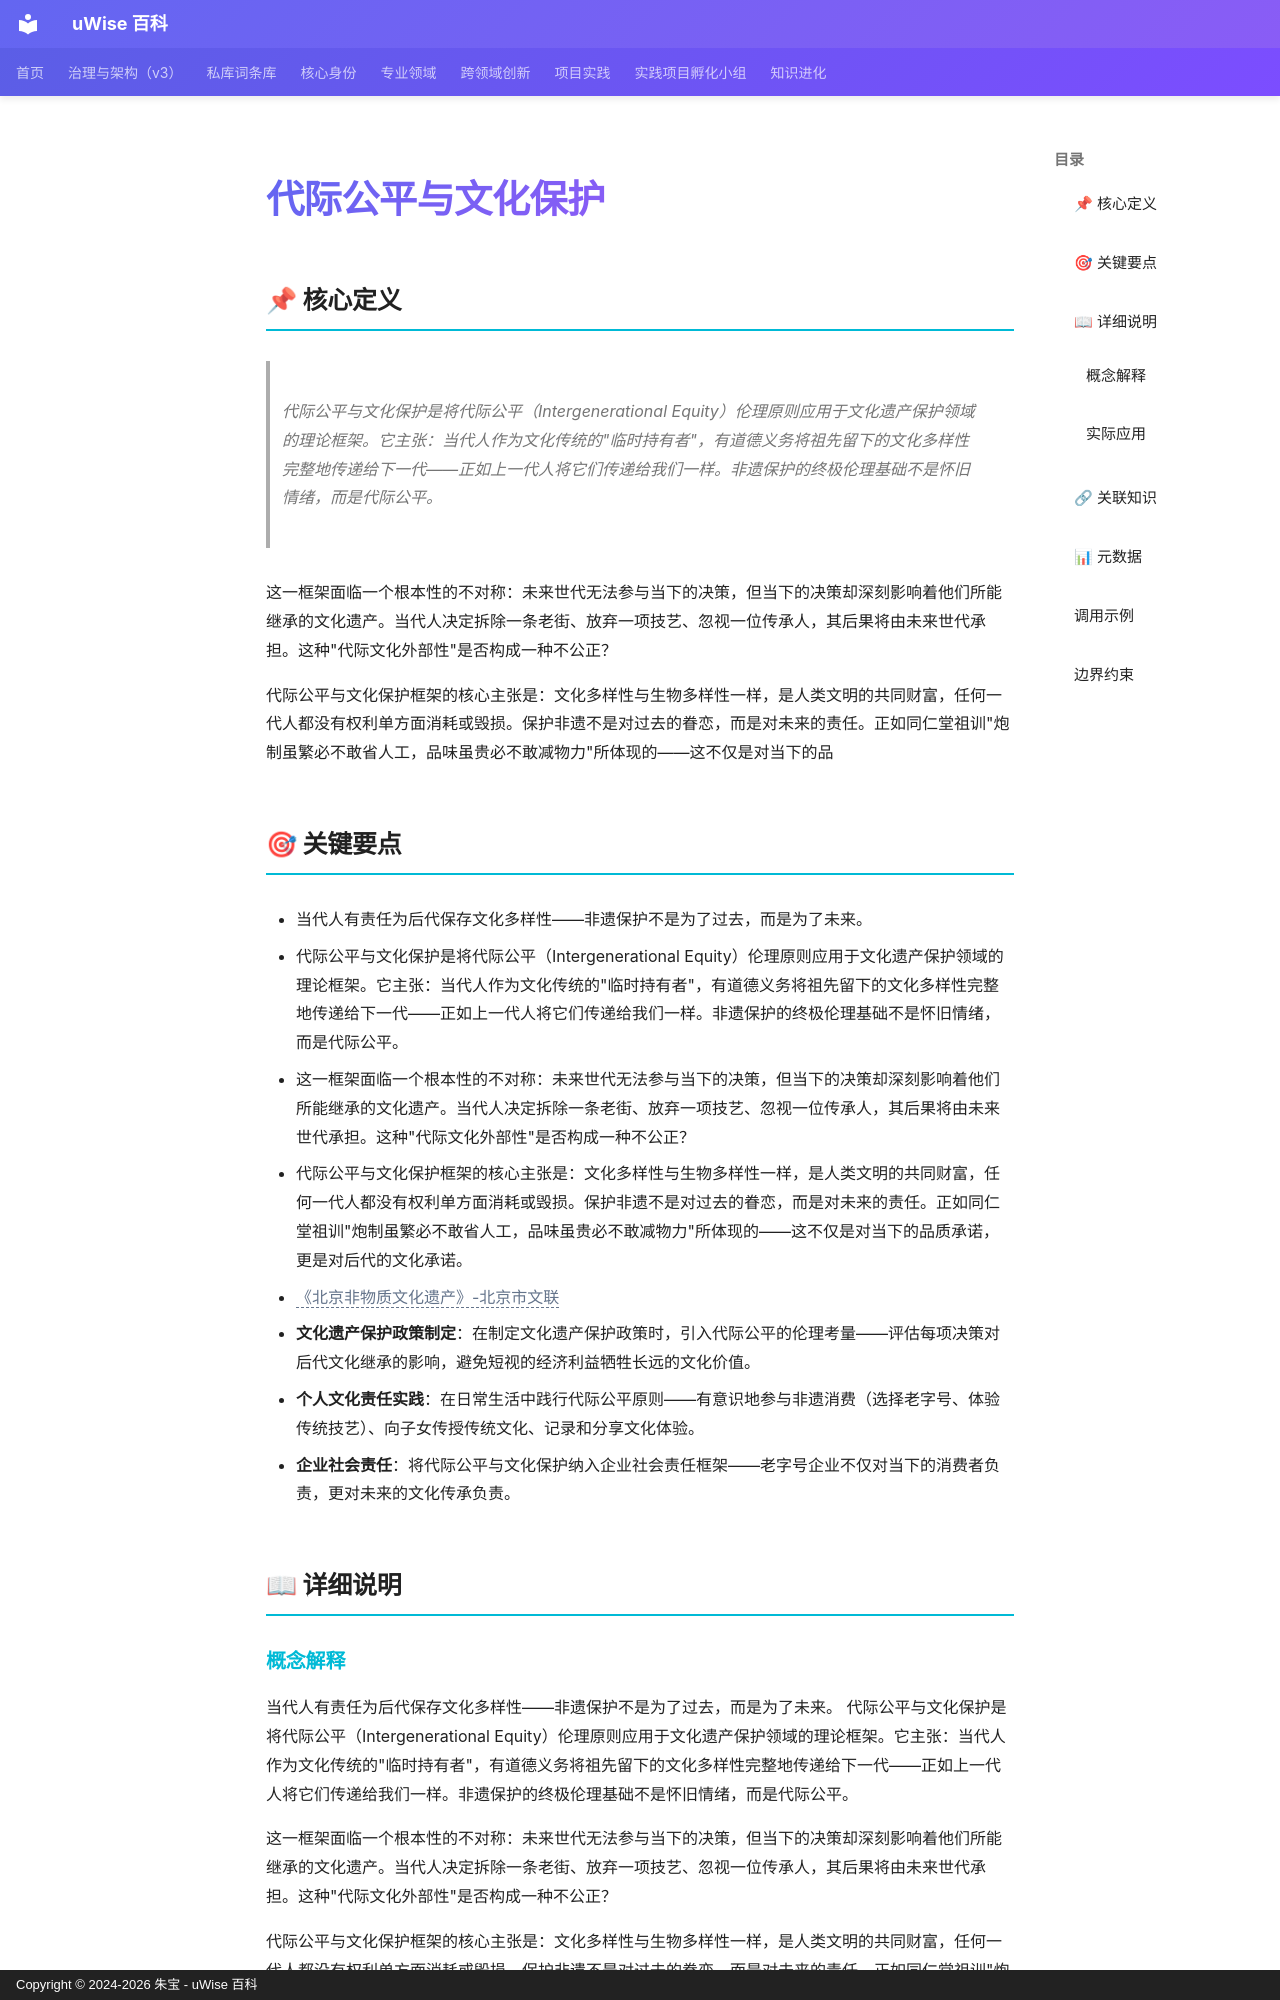

repository: zhubao315/uWise · page: vault-encyclopedia/md-eb2cfcdf/index.html · generator: mkdocs · copyright: Copyright © 2024-2026 朱宝 - uWise 百科

---
title: "代际公平与文化保护"
description: "代际公平与文化保护是将代际公平（Intergenerational Equity）伦理原则应用于文化遗产保护领域的理论框架。它主张：当代人作为文化传统的\"临时持有者\"，有道德义务将祖先留下的文化多样性完整地传递给下一代——正如上一代人将它们传递给我们一样。非遗保护的终极伦理基础不是怀旧情绪，而是代际公平。"
---

# 代际公平与文化保护

## 📌 核心定义

> 代际公平与文化保护是将代际公平（Intergenerational Equity）伦理原则应用于文化遗产保护领域的理论框架。它主张：当代人作为文化传统的"临时持有者"，有道德义务将祖先留下的文化多样性完整地传递给下一代——正如上一代人将它们传递给我们一样。非遗保护的终极伦理基础不是怀旧情绪，而是代际公平。

这一框架面临一个根本性的不对称：未来世代无法参与当下的决策，但当下的决策却深刻影响着他们所能继承的文化遗产。当代人决定拆除一条老街、放弃一项技艺、忽视一位传承人，其后果将由未来世代承担。这种"代际文化外部性"是否构成一种不公正？

代际公平与文化保护框架的核心主张是：文化多样性与生物多样性一样，是人类文明的共同财富，任何一代人都没有权利单方面消耗或毁损。保护非遗不是对过去的眷恋，而是对未来的责任。正如同仁堂祖训"炮制虽繁必不敢省人工，品味虽贵必不敢减物力"所体现的——这不仅是对当下的品

## 🎯 关键要点

- 当代人有责任为后代保存文化多样性——非遗保护不是为了过去，而是为了未来。
- 代际公平与文化保护是将代际公平（Intergenerational Equity）伦理原则应用于文化遗产保护领域的理论框架。它主张：当代人作为文化传统的"临时持有者"，有道德义务将祖先留下的文化多样性完整地传递给下一代——正如上一代人将它们传递给我们一样。非遗保护的终极伦理基础不是怀旧情绪，而是代际公平。
- 这一框架面临一个根本性的不对称：未来世代无法参与当下的决策，但当下的决策却深刻影响着他们所能继承的文化遗产。当代人决定拆除一条老街、放弃一项技艺、忽视一位传承人，其后果将由未来世代承担。这种"代际文化外部性"是否构成一种不公正？
- 代际公平与文化保护框架的核心主张是：文化多样性与生物多样性一样，是人类文明的共同财富，任何一代人都没有权利单方面消耗或毁损。保护非遗不是对过去的眷恋，而是对未来的责任。正如同仁堂祖训"炮制虽繁必不敢省人工，品味虽贵必不敢减物力"所体现的——这不仅是对当下的品质承诺，更是对后代的文化承诺。
- <span class="uw-unresolved" data-target="《北京非物质文化遗产》-北京市文联" title="未解析的双链目标：《北京非物质文化遗产》-北京市文联">《北京非物质文化遗产》-北京市文联</span>
- **文化遗产保护政策制定**：在制定文化遗产保护政策时，引入代际公平的伦理考量——评估每项决策对后代文化继承的影响，避免短视的经济利益牺牲长远的文化价值。
- **个人文化责任实践**：在日常生活中践行代际公平原则——有意识地参与非遗消费（选择老字号、体验传统技艺）、向子女传授传统文化、记录和分享文化体验。
- **企业社会责任**：将代际公平与文化保护纳入企业社会责任框架——老字号企业不仅对当下的消费者负责，更对未来的文化传承负责。

## 📖 详细说明
